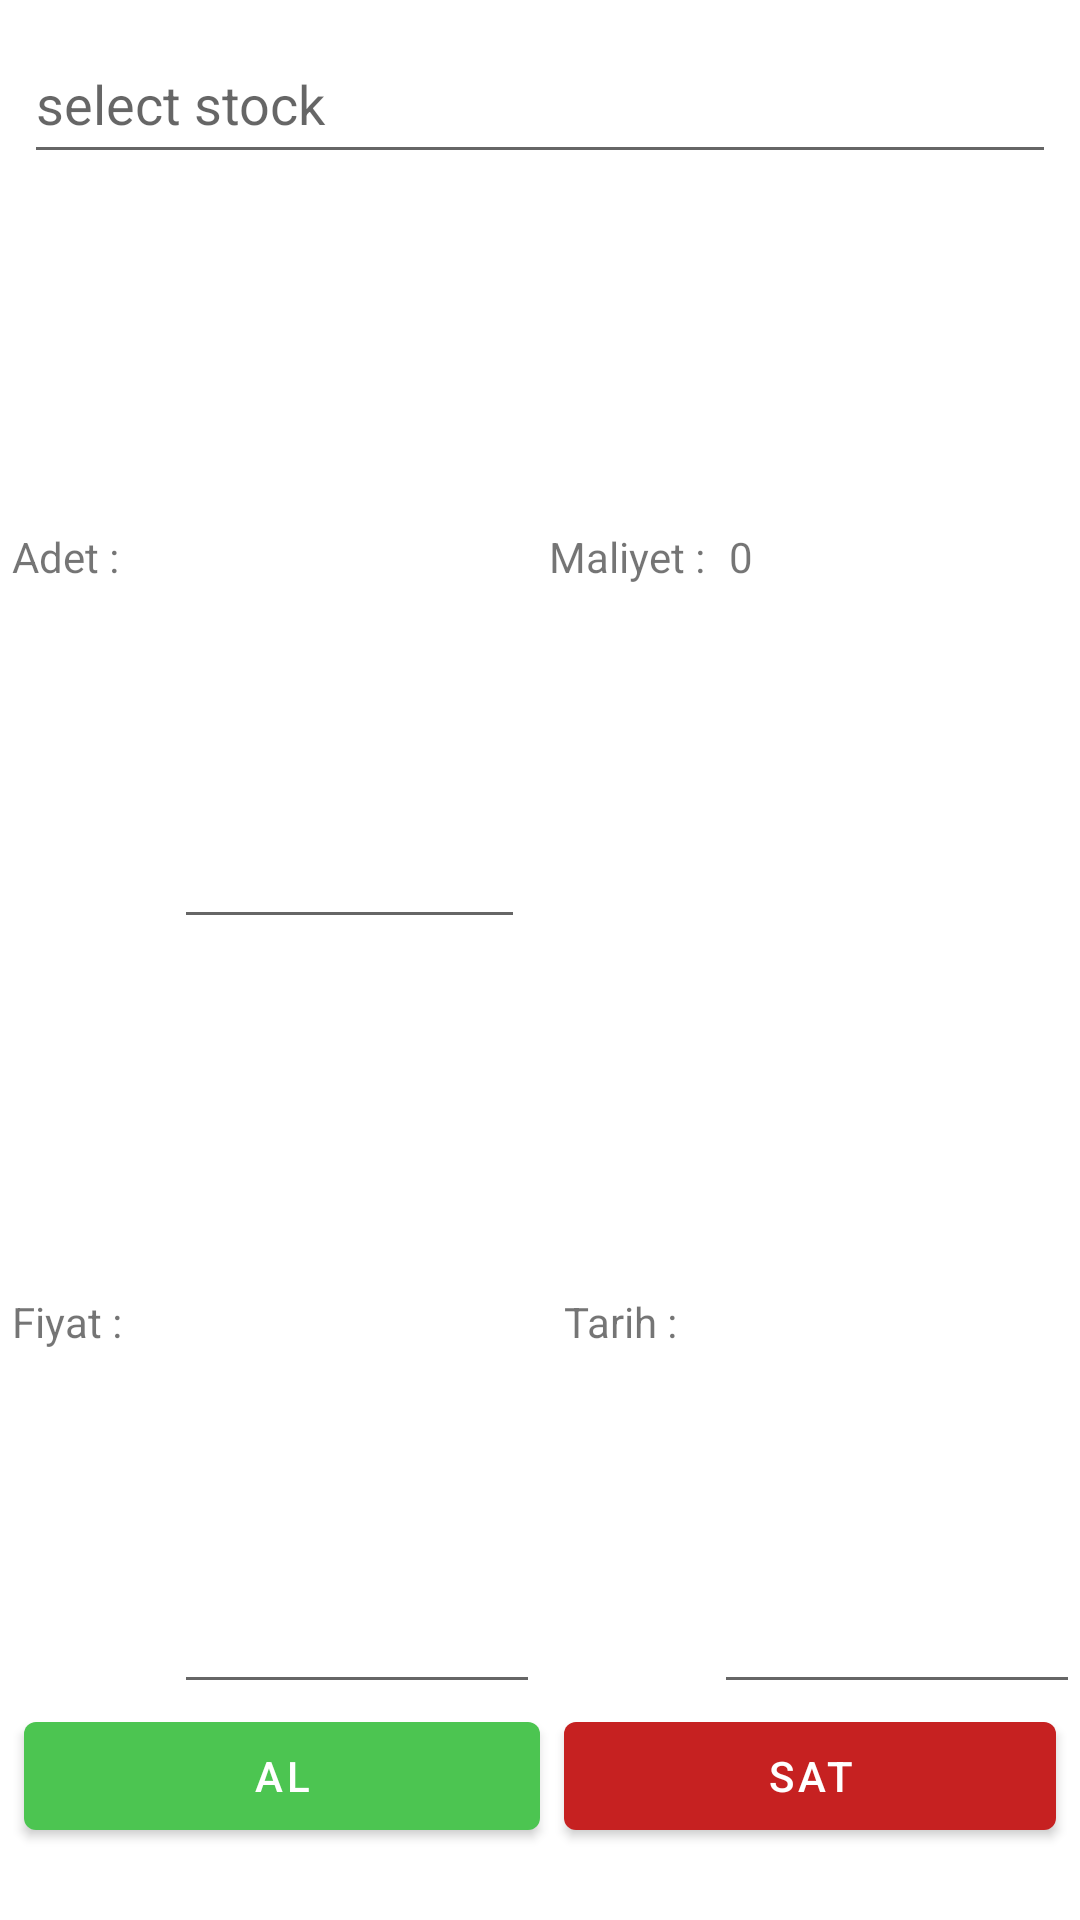

This screen was rendered from an Android layout file. Write that file and the resources it references.
<!-- AndroidManifest.xml: application theme Theme.ProfiTrackr -->
<!-- res/layout/fragment_add_edit_stock_trade.xml -->
<?xml version="1.0" encoding="utf-8"?>
<androidx.constraintlayout.widget.ConstraintLayout xmlns:android="http://schemas.android.com/apk/res/android"
    xmlns:app="http://schemas.android.com/apk/res-auto"
    android:layout_width="match_parent"
    android:layout_height="250dp"
    android:layout_margin="8dp"
    android:paddingBottom="16dp">


    <TextView
        android:id="@+id/edit_text_cost"
        android:layout_width="0dp"
        android:layout_height="0dp"
        android:ems="10"
        android:gravity="start|center_vertical"
        android:inputType="number"
        android:text="0"
        app:layout_constraintBottom_toTopOf="@+id/edit_text_date"
        app:layout_constraintEnd_toEndOf="parent"
        app:layout_constraintHorizontal_bias="0.5"
        app:layout_constraintStart_toEndOf="@+id/text_view_edit_cost_header"
        app:layout_constraintTop_toBottomOf="@+id/edit_text_symbol" />


    <EditText
        android:id="@+id/edit_text_symbol"
        android:layout_width="0dp"
        android:layout_height="50dp"
        android:layout_margin="8dp"
        android:gravity="start|center_vertical"
        android:hint="@string/select_stock"

        app:layout_constraintEnd_toEndOf="parent"
        app:layout_constraintStart_toStartOf="parent"
        app:layout_constraintTop_toTopOf="parent" />

    <TextView
        android:id="@+id/text_view_edit_quantity_header"
        android:layout_width="50dp"
        android:layout_height="0dp"
        android:layout_margin="4dp"
        android:gravity="start|center_vertical"
        android:text="Adet :"
        app:layout_constraintBottom_toTopOf="@+id/text_view_edit_price_header"
        app:layout_constraintEnd_toStartOf="@+id/edit_text_quantity"
        app:layout_constraintHorizontal_bias="0.5"
        app:layout_constraintStart_toStartOf="parent"
        app:layout_constraintTop_toBottomOf="@+id/edit_text_symbol" />

    <TextView
        android:id="@+id/text_view_edit_price_header"
        android:layout_width="50dp"
        android:layout_height="0dp"
        android:layout_margin="4dp"
        android:gravity="start|center_vertical"
        android:text="Fiyat :"
        app:layout_constraintBottom_toTopOf="@+id/button_buy"
        app:layout_constraintEnd_toStartOf="@+id/edit_text_price"
        app:layout_constraintHorizontal_bias="0.5"
        app:layout_constraintStart_toStartOf="parent"
        app:layout_constraintTop_toBottomOf="@+id/text_view_edit_quantity_header" />

    <TextView
        android:id="@+id/text_view_edit_cost_header"
        android:layout_width="60dp"
        android:layout_height="0dp"
        android:layout_marginStart="8dp"
        android:gravity="start|center_vertical"
        android:text="Maliyet :"
        app:layout_constraintBottom_toTopOf="@+id/text_view_edit_date_header"
        app:layout_constraintEnd_toStartOf="@+id/edit_text_cost"
        app:layout_constraintHorizontal_bias="0.5"
        app:layout_constraintStart_toEndOf="@+id/edit_text_quantity"
        app:layout_constraintTop_toBottomOf="@+id/edit_text_symbol" />

    <TextView
        android:id="@+id/text_view_edit_date_header"
        android:layout_width="50dp"
        android:layout_height="0dp"
        android:layout_marginStart="8dp"
        android:gravity="start|center_vertical"
        android:text="Tarih :"
        app:layout_constraintBottom_toTopOf="@+id/button_sell"
        app:layout_constraintEnd_toStartOf="@+id/edit_text_date"
        app:layout_constraintHorizontal_bias="0.5"
        app:layout_constraintStart_toEndOf="@+id/edit_text_price"
        app:layout_constraintTop_toBottomOf="@+id/text_view_edit_cost_header" />

    <EditText
        android:id="@+id/edit_text_date"
        android:layout_width="0dp"
        android:layout_height="0dp"
        android:ems="10"
        android:gravity="start|center_vertical"
        android:inputType="date"
        app:layout_constraintBottom_toTopOf="@+id/button_sell"
        app:layout_constraintEnd_toEndOf="parent"
        app:layout_constraintHorizontal_bias="0.5"
        app:layout_constraintStart_toEndOf="@+id/text_view_edit_date_header"
        app:layout_constraintTop_toBottomOf="@+id/edit_text_cost" />


    <EditText
        android:id="@+id/edit_text_quantity"
        android:layout_width="0dp"
        android:layout_height="0dp"
        android:ems="10"
        android:gravity="start|center_vertical"
        android:inputType="number"
        app:layout_constraintBottom_toTopOf="@+id/edit_text_price"
        app:layout_constraintEnd_toStartOf="@+id/text_view_edit_cost_header"
        app:layout_constraintHorizontal_bias="0.5"
        app:layout_constraintStart_toEndOf="@+id/text_view_edit_quantity_header"
        app:layout_constraintTop_toBottomOf="@+id/edit_text_symbol" />

    <EditText
        android:id="@+id/edit_text_price"
        android:layout_width="0dp"
        android:layout_height="0dp"
        android:ems="10"
        android:gravity="start|center_vertical"
        android:inputType="numberDecimal"
        app:layout_constraintBottom_toTopOf="@+id/button_buy"
        app:layout_constraintEnd_toStartOf="@+id/text_view_edit_date_header"
        app:layout_constraintHorizontal_bias="0.5"
        app:layout_constraintStart_toEndOf="@+id/text_view_edit_price_header"
        app:layout_constraintTop_toBottomOf="@+id/edit_text_quantity" />

    <com.google.android.material.button.MaterialButton
        android:id="@+id/button_buy"
        android:layout_width="0dp"
        android:layout_height="wrap_content"
        android:layout_margin="8dp"
        android:text="AL"
        app:backgroundTint="#4CC551"
        app:layout_constraintBottom_toBottomOf="parent"
        app:layout_constraintEnd_toStartOf="@+id/text_view_edit_date_header"

        app:layout_constraintHorizontal_bias="0.5"
        app:layout_constraintStart_toStartOf="parent" />

    <com.google.android.material.button.MaterialButton
        android:id="@+id/button_sell"
        android:layout_width="0dp"
        android:layout_height="wrap_content"
        android:layout_margin="8dp"
        android:text="SAT"
        app:backgroundTint="#C62121"
        app:layout_constraintBottom_toBottomOf="parent"
        app:layout_constraintEnd_toEndOf="parent"

        app:layout_constraintHorizontal_bias="0.5"
        app:layout_constraintStart_toEndOf="@+id/button_buy" />


</androidx.constraintlayout.widget.ConstraintLayout>
<!-- resources referenced by this layout -->
<resources>
  <string name="select_stock">select stock</string>
  <style name="Theme.ProfiTrackr" parent="Theme.MaterialComponents.DayNight.DarkActionBar">
          
          <item name="colorPrimary">@color/purple_500</item>
          <item name="colorPrimaryVariant">@color/purple_700</item>
          <item name="colorOnPrimary">@color/white</item>
          
          <item name="colorSecondary">@color/teal_200</item>
          <item name="colorSecondaryVariant">@color/teal_700</item>
          <item name="colorOnSecondary">@color/black</item>
          
          <item name="android:statusBarColor" tools:targetApi="l">?attr/colorPrimaryVariant</item>
          
      </style>
  <color name="purple_500">#FF6200EE</color>
  <color name="purple_700">#FF3700B3</color>
  <color name="white">#FFFFFFFF</color>
  <color name="teal_200">#FF03DAC5</color>
  <color name="teal_700">#FF018786</color>
  <color name="black">#FF000000</color>
</resources>
